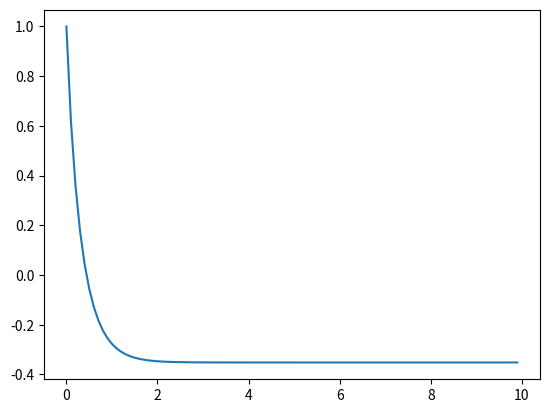

Write the Python code that produced this figure.
from numpy import *
from scipy.integrate import odeint
from matplotlib.pyplot import *
def ordiff(x,t):
    dxdt=-((e**x)+(2*x))
    return dxdt

x0=1
t=arange(0,10,0.1)
k=odeint(ordiff,x0,t)
print(k)
plot(t,k)
show()